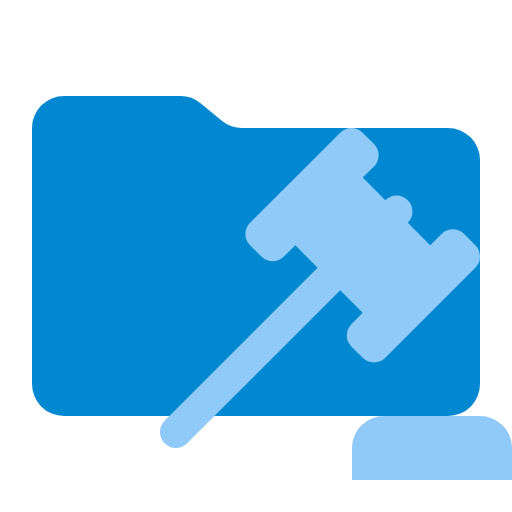
t = 0.00 s
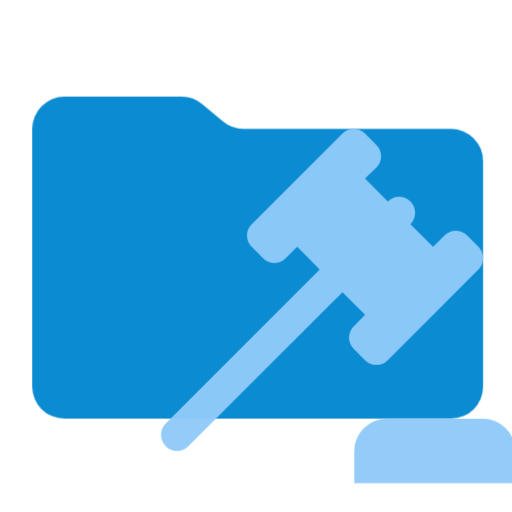
t = 0.38 s
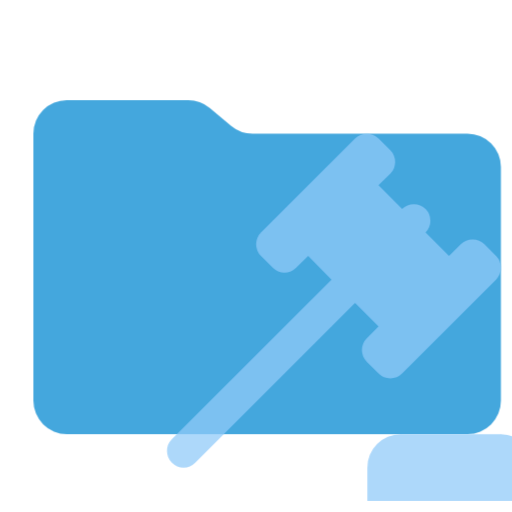
t = 1.13 s
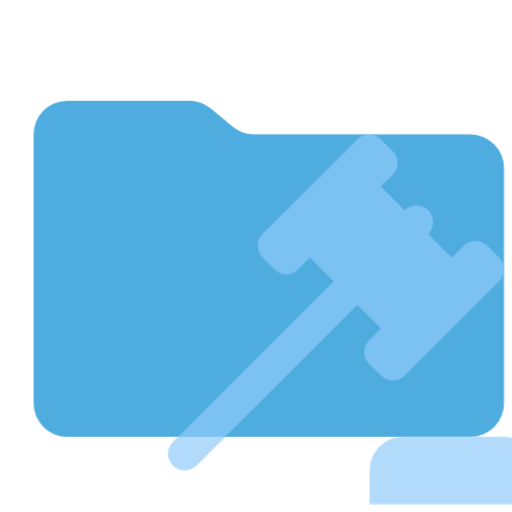
t = 1.50 s
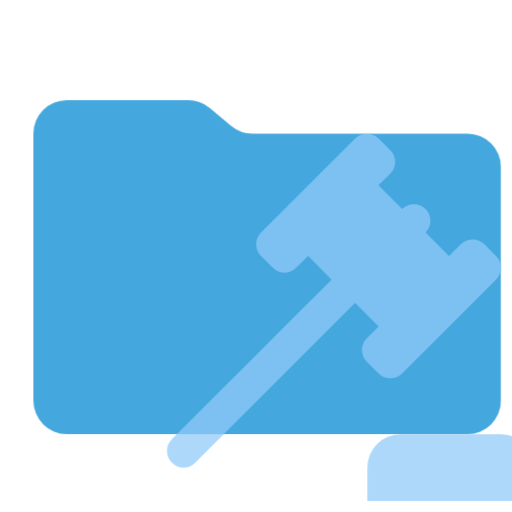
t = 1.88 s
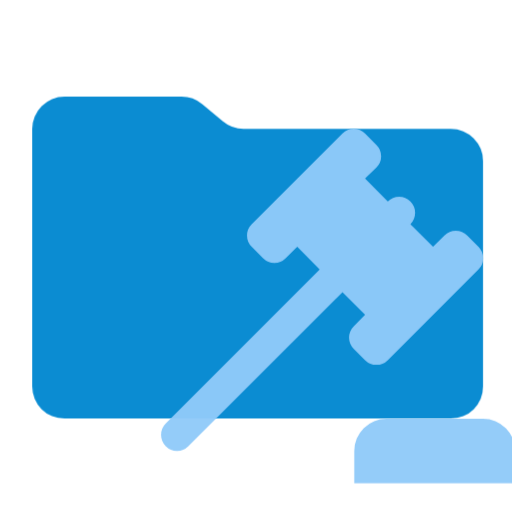
t = 2.63 s

The animated SVG that drew these frames (rendered in a browser with its animation timeline set to each time). Animation: 1 CSS @keyframes rule; one cycle of 3.00 s, repeats indefinitely.

<svg xmlns="http://www.w3.org/2000/svg" viewBox="0 0 32 32" shape-rendering="geometricPrecision">
      <style>
        .animated { 
          animation: breathing 3s ease-in-out infinite;
        }
        @keyframes breathing {
          0% { opacity: 1; transform: scale(1); }
          50% { opacity: 0.7; transform: scale(1.05); }
          100% { opacity: 1; transform: scale(1); }
        }
      </style><path class="animated" fill="#0288d1" d="m13.844 7.536-1.288-1.072A2 2 0 0 0 11.276 6H4a2 2 0 0 0-2 2v16a2 2 0 0 0 2 2h24a2 2 0 0 0 2-2V10a2 2 0 0 0-2-2H15.124a2 2 0 0 1-1.28-.464"/><path class="animated" fill="#90caf9" d="m21.972 21.668.697.696a1.004 1.004 0 0 0 1.414 0l5.626-5.623a1.003 1.003 0 0 0 0-1.413l-.697-.707a1.004 1.004 0 0 0-1.414 0l-.707.707-1.404-1.404a1.003 1.003 0 0 0 0-1.413.99.99 0 0 0-1.404 0l-1.414-1.423.707-.687a.99.99 0 0 0 0-1.403l-.707-.707a.99.99 0 0 0-1.404 0l-5.636 5.633a.99.99 0 0 0 0 1.404l.707.706a.99.99 0 0 0 1.404 0l.717-.706 1.394 1.413-9.56 9.555a1.003 1.003 0 0 0 0 1.413.99.99 0 0 0 1.404 0l9.57-9.565 1.404 1.404-.697.706a.985.985 0 0 0 0 1.414M24 26h6a2 2 0 0 1 2 2v2H22v-2a2 2 0 0 1 2-2"/></svg>
